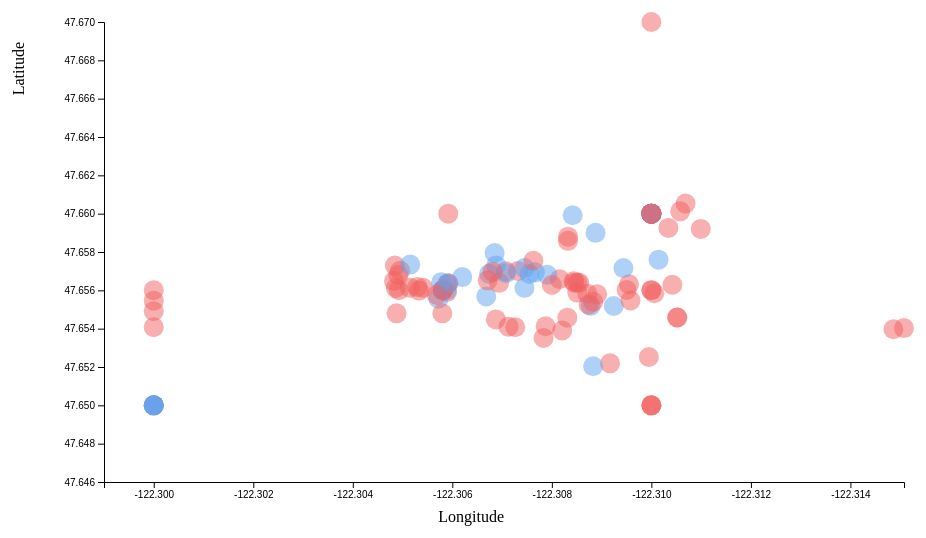
D3 v5 page, settled after 360 driven frames (6 s of simulated time); the page loaded 1 data file(s).


     // set the dimensions and margins of the graph
  var margin = {top: 20, right: 20, bottom: 140, left: 100},
      width = 1000 - margin.left - margin.right,
      height = 600 - margin.top - margin.bottom;

  // creates the svg element and respecting margins
  var svg = d3.select("#viz")
      .append("svg")
      .attr("width", width + margin.left + margin.right)
      .attr("height", height + margin.top + margin.bottom)
      .append("g")
      .attr("transform",
            "translate(" + margin.left + "," + margin.top + ")");

            // Add X axis label:
                svg.append("text")
                   .attr("text-anchor", "end")
                   .attr("x", 400 )
                   .attr("y", 500 )
                   .text("Longitude");
           // Y axis label:
               svg.append("text")
                  .attr("text-anchor", "end")
                  .attr("transform", "rotate(-90)")
                  .attr("y", -margin.left+20)
                  .attr("x", -margin.top)
                  .text("Latitude")

// load in the data
  d3.csv("pkm_au22.csv").then (function(incomingData) {
      console.log(incomingData);
      // get pokemon names
      var pkmName = incomingData.map( d => d.pkm)

      // get max lat and long
      var maxLat = d3.max(incomingData, function(d) {return d.lat})
      var maxLong = d3.max(incomingData, function(d) {return d.lon})
      var minLat = d3.min(incomingData, function(d) {return d.lat})
      var minLong = d3.min(incomingData, function(d) {return d.lon})

      // assign a color to each dot based on the environment status
      var color = d3.scaleOrdinal()
      .domain(["built", "nature"])
      .range([ "#F15F5F", "#5FA4F1"])

      // determine scales
      var xScale = d3.scaleLinear().domain([maxLong, -122.299]).range([800, 0]);
      var yScale = d3.scaleLinear().domain([47.646, maxLat]).range([460, 0]);

      // create a div variable for tooltip
      var div = d3.select("body").append("div")
        .attr("class", "tooltip")
        .style("opacity", 0);

      // draw circles
      svg.selectAll("circle")
         .data(incomingData)
         .enter()
         .append("circle")
         .attr("r", 10)
         .attr("cx", function(d) {return  xScale(d.lon);})
         .attr("cy", function(d) {return  yScale(d.lat);})
         .style("fill", function (d) { return color(d.env);})
         .style("fill-opacity", .5)
         .style("stroke", "light-blue")
         .style("stroke-width", "1px")
         // hover events: point gets slightly larger, loses transparency,
         // and contains the name of the pokemon as well as other information
         // from the .csv
         .on('mouseover', function (d, i) {
              d3.select(this).transition()
                .duration('100')
                .attr("r", 15)
                .style("fill-opacity", 1);
              div.transition()
                .duration(100)
                .style("opacity", 1);

              div.html("Name: " + d.pkm + "<p> Location: " + d.location +
                "<p> Catcher: " + d.collector + "<p> Image: <p> <img src=" + d.imgUrl
                  + " height ='200' >" )
              // positions div over cursor
                .style("left", (d3.event.pageX + 10) + "px")
                .style("top", (d3.event.pageY - 15) + "px");
              })
        // hover exit
        .on('mouseout', function (d, i) {
              d3.select(this).transition()
                .duration('200')
                .attr("r", 10)
                .style("fill-opacity", .5);
              div.transition()
                 .duration('200')
                 .style("opacity", 0);
              });
         ;

         svg.append("g")
             .call(d3.axisLeft(yScale));

         svg.append("g")
             .attr("transform", "translate(0,460)")
             .call(d3.axisBottom(xScale));

            });
     

### data: pkm_au22.csv
lon, lat, imgUrl, collector, pkm, location, env
-122.3, 47.66, imageAu22/pkm1_capers.png, caperscrew, Starly, Walkway, built
-122.3, 47.66, imageAu22/pkm2_capers.png, caperscrew, Tauros, Walkway, built
-122.3, 47.66, imageAu22/pkm3_capers.png, caperscrew, Snobull, Ground, built
-122.3, 47.66, imageAu22/pkm4_capers.png, caperscrew, Totodile, Walkway, built
-122.3, 47.66, imageAu22/pkm5_capers.png, caperscrew, Muna, Ground, built
-122.3, 47.66, imageAu22/pkm6_capers.png, caperscrew, Starly, Walkway, built
-122.3, 47.66, imageAu22/pkm7_capers.png, caperscrew, Rhyhorn, Ground, built
-122.3, 47.66, imageAu22/pkm8_capers.png, caperscrew, Glameow, Ground, built
-122.3, 47.66, imageAu22/pkm9_capers.png, caperscrew, Qwilfish, Ground, built
-122.3, 47.66, imageAu22/pkm10_capers.png, caperscrew, Sentret, Grass, nature
-122.3, 47.65, imageAu22/pkm1_Ho.jpg, RawDoggers, fletchling, Ground, built
-122.3, 47.67, imageAu22/pkm2_Ho.jpg, RawDoggers, Stantler, Red Square, built
-122.3, 47.66, imageAu22/pkm3_Ho.jpg, RawDoggers, Cyndaquil, Red Square, built
-122.3, 47.66, imageAu22/pkm1_Yu.jpeg, Allen Yu, Ekans, ground, built
-122.3, 47.66, imageAu22/pkm2_Yu.jpeg, Allen Yu, Totodile, ground, built
-122.3, 47.66, imageAu22/pkm3_Yu.jpeg, Allen Yu, Machop, grass, nature
-122.3, 47.66, imageAu22/pkm5_tateishi.png, Sohshun Tateishi, Ekans, ground, built
-122.3, 47.66, imageAu22/pkm4_tateishi.png, Sohshun Tateishi, Whismur, walkway, built
-122.3, 47.66, imageAu22/pkm3_tateishi.png, Sohshun Tateishi, Castform, walkway, built
-122.3, 47.66, imageAu22/pkm2_tateishi.png, Sohshun Tateishi, Starly, walkway, built
-122.3, 47.66, imageAu22/pkm1_tateishi.png, Sohshun Tateishi, Machop, walkway, built
-122.3, 47.66, imageAu22/pkm1_mayo.jpg, Christiansen Mayo, Charmander, ground, built
-122.3, 47.66, imageAu22/pkm2_mayo.jpg, Christiansen Mayo, Starly, ground, built
-122.3, 47.66, imageAu22/pkm3_mayo.jpg, Christiansen Mayo, Machop, ground, built
-122.3, 47.65, imageAu22/pk1_sheynblat.png, ethan-sabrina, Totodile, walkway, built
-122.3, 47.65, imageAu22/pk2_sheynblat.png, ethan-sabrina, Starly, walkway, built
-122.3, 47.65, imageAu22/pk3_sheynblat.png, ethan-sabrina, Panpour, walkway, built
-122.3, 47.65, imageAu22/pk4_fang.png, ethan-sabrina, Cyndaquil, walkway, built
-122.3, 47.65, imageAu22/pk5_fang.png, ethan-sabrina, Grimer, walkway, built
-122.3, 47.65, imageAu22/pk6_fang.png, ethan-sabrina, Magikarp, walkway, built
-122.2, 47.39, imageAu22/pkm1_roy.jpg, roy-natalie, Fletching, walkway, built
-122.2, 47.39, imageAu22/pkm2_roy.jpg, roy-natalie, Eevee, grass, nature
-122.2, 47.39, imageAu22/pkm3_roy.jpg, roy-natalie, Stunky, grass, nature
-122.2, 47.39, imageAu22/pkm1_ngo.jpg, ngo-hieu, Diglett, brick, built
-122.2, 47.39, imageAu22/pkm2_ngo.jpg, ngo-hieu, Glameow, grass, nature
-122.2, 47.39, imageAu22/pkm3_ngo.jpg, ngo-hieu, Qwilfish, walkway, built
-122.3, 47.66, imageAu22/pkm3_clark, jelly, Bulbasaur, walkway, built
-122.3, 47.66, imageAu22/pkm2_clark, jelly, Eevee, walkway, built
-122.3, 47.66, imageAu22/pkm1_clark, jelly, Glameow, walkway, built
-122.3, 47.66, imageAu22/pkm3_hu, jelly, Dunnsparce, walkway, built
-122.3, 47.66, imageAu22/pkm2_hu, jelly, Pikachu, walkway, built
-122.3, 47.66, imageAu22/pkm1_hu, jelly, Jigglypuff, walkway, built
-122.3, 46.66, imageAu22/pkm1_Gurung.png, Nipesh Gurung, Ekans, walkway, nature
-122.3, 46.66, imageAu22/pkm2_Gurung.png, Nipesh Gurung, Smeargle, walkway, nature
-122.3, 46.66, imageAu22/pkm1_Gurung.png, Nipesh Gurung, Stufful, walkway, nature
-122.3, 47.66, imageAu22/pkm2_Kirk.png, Kirk, Smeargle, Walkway, nature
-122.3, 47.66, imageAu22/pkm3_Harrill.png, Harrill, Stunky, Walkway, nature
-122.3, 47.66, imageAu22/pkm1_Kirk.png, Kirk, Dewpider, Grass, nature
-122.3, 47.66, imageAu22/pkm2_Harrill.png, Harrill, Dwebble, Grass, nature
-122.3, 47.66, imageAu22/pkm1_Harrill.png, Harrill, Snubbull, Grass, nature
-122.3, 47.66, imageAu22/pkm3_Kirk.png, Kirk, Smeargle, Walkway, nature
-122.3, 47.66, imageAu22/pkm1_sun.jpg, Shawn Sun, Miltank, walkway, built
-122.3, 47.65, imageAu22/pkm2_sun.jpg, Shawn Sun, Liwi, walkway, built
-122.3, 47.65, imageAu22/pkm3_sun.jpg, Shawn Sun, Sandshrew, walkway, built
-122.3, 47.66, imageAu22/pkm1_ha.png, Trang Ha, Miltank, walkway, built
-122.3, 47.66, imageAu22/pkm2_ha.png, Trang Ha, Wooper, walkway, built
-122.3, 47.66, imageAu22/pkm3_ha.png, Trang Ha, Dodou, walkway, built
-122.3, 47.66, imageAu22/pkm1_cha.jpg, Christopher Cha, Seedot, walkway, built
-122.3, 47.66, imageAu22/pkm2_cha.jpg, Christopher Cha, Ducklett, walkway, built
-122.3, 47.66, imageAu22/pkm3_cha.jpg, Christopher Cha, Stufful, grass, nature
... 65 more rows